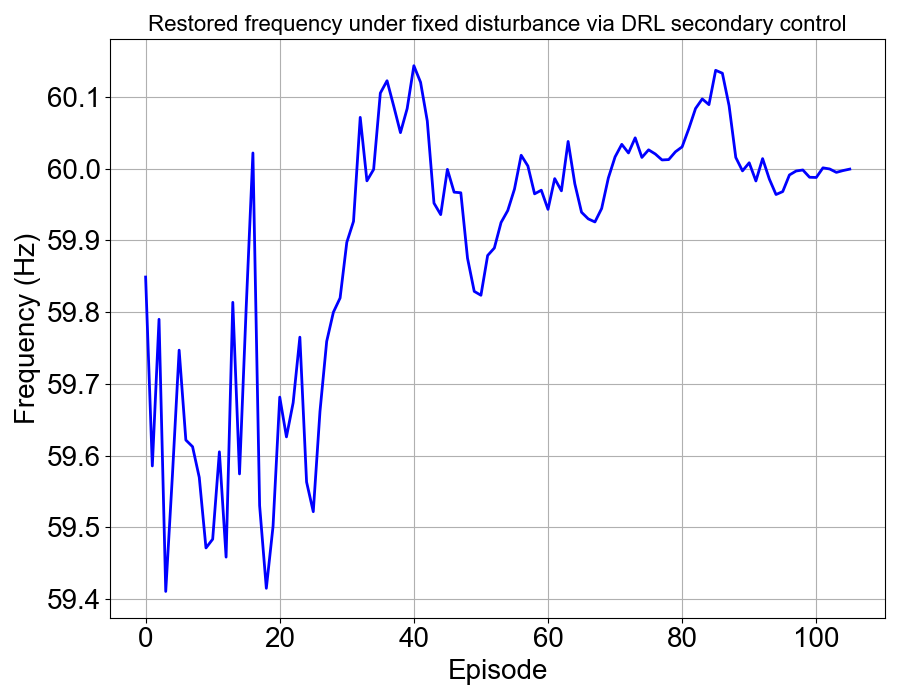

Source data for this figure (header and first rows):
, 0
0, 59.85
1, 59.59
2, 59.79
3, 59.41
4, 59.57
5, 59.75
6, 59.62
7, 59.61
8, 59.57
9, 59.47
10, 59.48
11, 59.61
12, 59.46
13, 59.81
14, 59.57
15, 59.81
16, 60.02
17, 59.53
18, 59.42
19, 59.5
20, 59.68
21, 59.63
22, 59.67
23, 59.77
24, 59.56
25, 59.52
26, 59.66
27, 59.76
28, 59.8
29, 59.82
30, 59.9
31, 59.93
32, 60.07
33, 59.98
34, 60
35, 60.11
36, 60.12
37, 60.09
38, 60.05
39, 60.08
40, 60.14
41, 60.12
42, 60.07
43, 59.95
44, 59.94
45, 60
46, 59.97
47, 59.97
48, 59.88
49, 59.83
50, 59.82
51, 59.88
52, 59.89
53, 59.92
54, 59.94
55, 59.97
56, 60.02
57, 60
58, 59.96
59, 59.97
... 46 more rows
